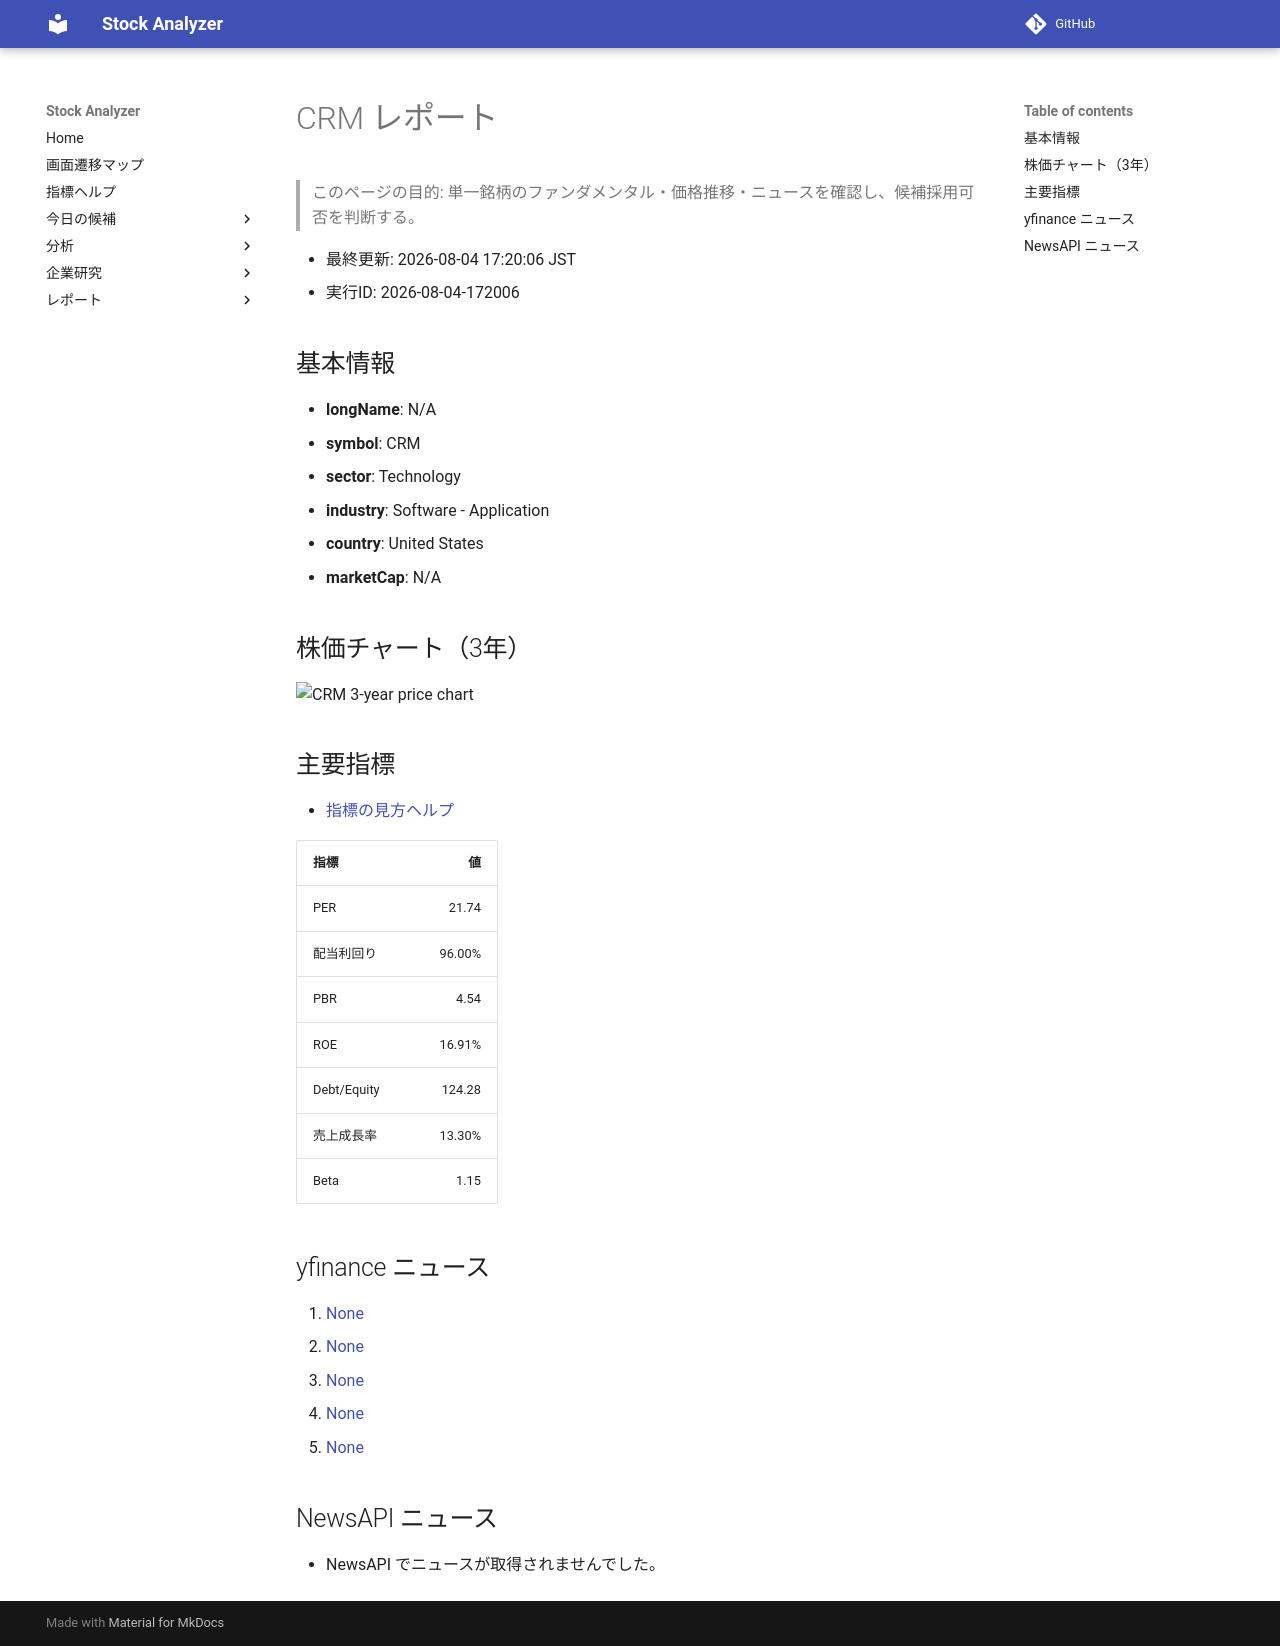

repository: Yumi-note/Making-APP · page: reports/2026-08-04/172006/CRM/index.html · generator: mkdocs

# CRM レポート

> このページの目的: 単一銘柄のファンダメンタル・価格推移・ニュースを確認し、候補採用可否を判断する。

- 最終更新: 2026-08-04 17:20:06 JST
- 実行ID: 2026-08-04-172006

## 基本情報

- **longName**: N/A
- **symbol**: CRM
- **sector**: Technology
- **industry**: Software - Application
- **country**: United States
- **marketCap**: N/A

## 株価チャート（3年）

![CRM 3-year price chart](CRM_3y.png)

## 主要指標

- [指標の見方ヘルプ](../../../../indicators.md)

| 指標 | 値 |
|---|---:|
| PER | 21.74 |
| 配当利回り | 96.00% |
| PBR | 4.54 |
| ROE | 16.91% |
| Debt/Equity | 124.28 |
| 売上成長率 | 13.30% |
| Beta | 1.15 |

## yfinance ニュース

1. [None](None)
2. [None](None)
3. [None](None)
4. [None](None)
5. [None](None)

## NewsAPI ニュース

- NewsAPI でニュースが取得されませんでした。
